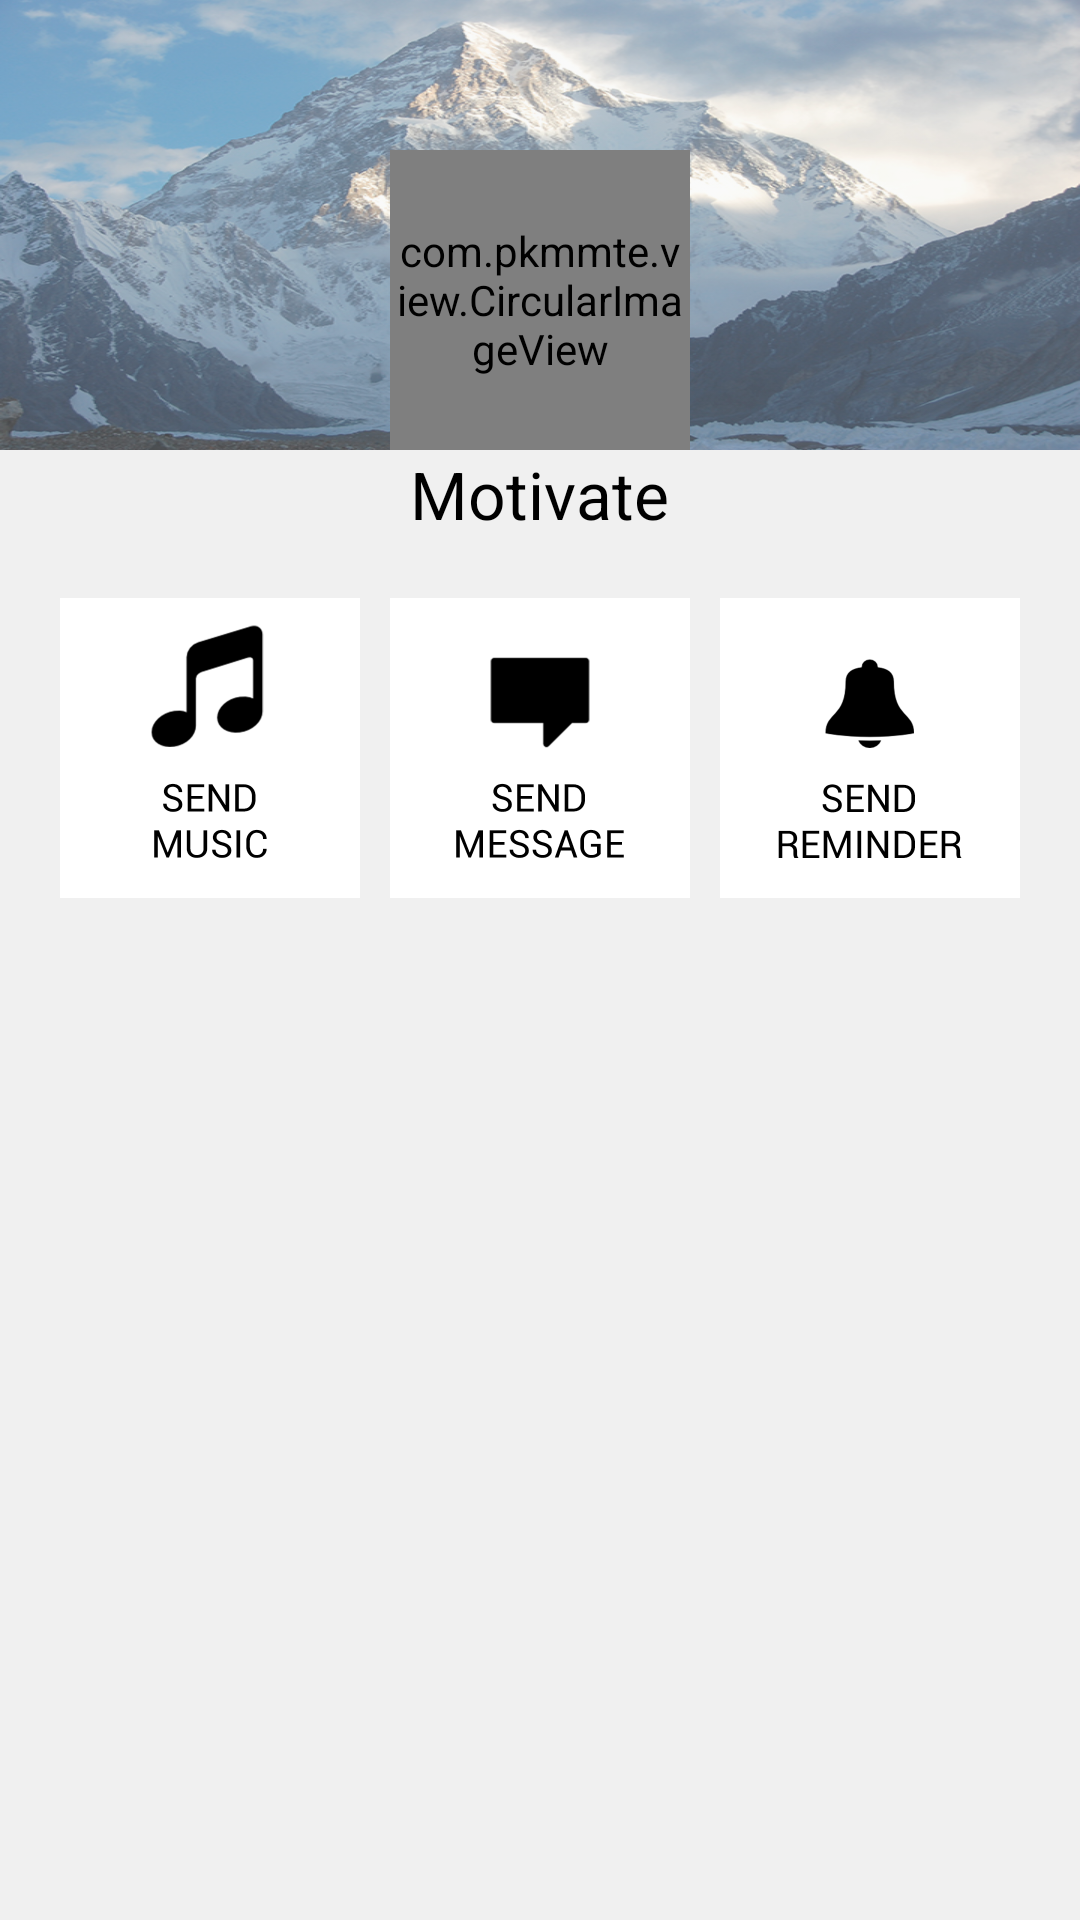

Here is an Android app screen rendered from its layout file. Give the layout XML and the strings, colors and styles it references.
<!-- AndroidManifest.xml: application theme AppTheme -->
<!-- res/layout/activity_motivate.xml -->
<?xml version="1.0" encoding="utf-8"?>
<LinearLayout xmlns:android="http://schemas.android.com/apk/res/android"
    android:orientation="vertical" android:layout_width="match_parent"
    xmlns:app="http://schemas.android.com/apk/res-auto"
    android:layout_height="match_parent"
    android:background="@color/gray">

    <FrameLayout
        android:layout_width="match_parent"
        android:layout_height="150dp"
        >
        <ImageView
            android:id="@+id/coverphoto_m"
            android:layout_width="match_parent"
            android:layout_height="match_parent"
            android:background="@drawable/default_cover"
            android:alpha=".7"
            />

        <com.pkmmte.view.CircularImageView
            android:id="@+id/profpic_m"
            android:layout_width="100dp"
            android:layout_height="100dp"
            android:src="@drawable/tiger_profile"
            app:border_color="#EEEEEE"
            app:border_width="4dp"
            app:shadow="true"
            android:layout_gravity="center_horizontal|bottom" />
    </FrameLayout>
    <TextView
        android:layout_width="wrap_content"
        android:layout_height="wrap_content"
        android:textAppearance="?android:attr/textAppearanceLarge"
        android:text="Motivate"
        android:id="@+id/textView9"
        android:layout_gravity="center_horizontal" />

    <LinearLayout
        android:orientation="horizontal"
        android:layout_width="match_parent"
        android:layout_height="wrap_content"
        android:padding="20dp"
        android:gravity="center_horizontal">

        <Button
            android:layout_width="@dimen/button_side"
            android:layout_height="@dimen/button_side"
            android:id="@+id/send_music"
            android:onClick="sendSong"
            android:background="@drawable/music_black"
            android:layout_marginRight="10dp"
            />

        <Button
            android:layout_width="@dimen/button_side"
            android:layout_height="@dimen/button_side"
            android:id="@+id/send_message"
            android:onClick="sendMessage"
            android:background="@drawable/message_black"
            android:layout_marginRight="10dp"
            />

        <Button
            android:layout_width="@dimen/button_side"
            android:layout_height="@dimen/button_side"
            android:onClick="sendReminder"
            android:id="@+id/send_reminder"
            android:background="@drawable/reminder_black"/>
    </LinearLayout>
</LinearLayout>
<!-- resources referenced by this layout -->
<resources>
  <color name="gray">#F0F0F0</color>
  <dimen name="button_side">100dp</dimen>
  <!-- drawable default_cover: jpg bitmap (drawable, 306904 bytes) -->
  <!-- drawable message_black: png bitmap (drawable, 30234 bytes) -->
  <!-- drawable music_black: png bitmap (drawable, 36549 bytes) -->
  <!-- drawable reminder_black: png bitmap (drawable, 32440 bytes) -->
  <!-- drawable tiger_profile: jpg bitmap (drawable, 24975 bytes) -->
  <style name="AppTheme" parent="android:Theme.Holo.Light.DarkActionBar">
          
          <item name="android:actionBarStyle">@style/MyActionBar</item>
          <item name="android:actionBarTabTextStyle">@style/MyActionBarTabTextStyle</item>
      </style>
  <style name="MyActionBar" parent="@android:style/Widget.Holo.Light.ActionBar">
          <item name="android:background">#00BCD4</item>
          <item name="android:titleTextStyle">@style/Theme.MyAppTheme.ActionBar.TitleTextStyle</item>
      </style>
  <style name="MyActionBarTabTextStyle" parent="android:style/Widget.Holo.Light.ActionBar.TabText">
          <item name="android:textColor">#333</item>
      </style>
  <style name="Theme.MyAppTheme.ActionBar.TitleTextStyle" parent="android:style/TextAppearance.Holo.Widget.ActionBar.Title">
          <item name="android:textColor">#FFFFFF</item>
      </style>
</resources>
